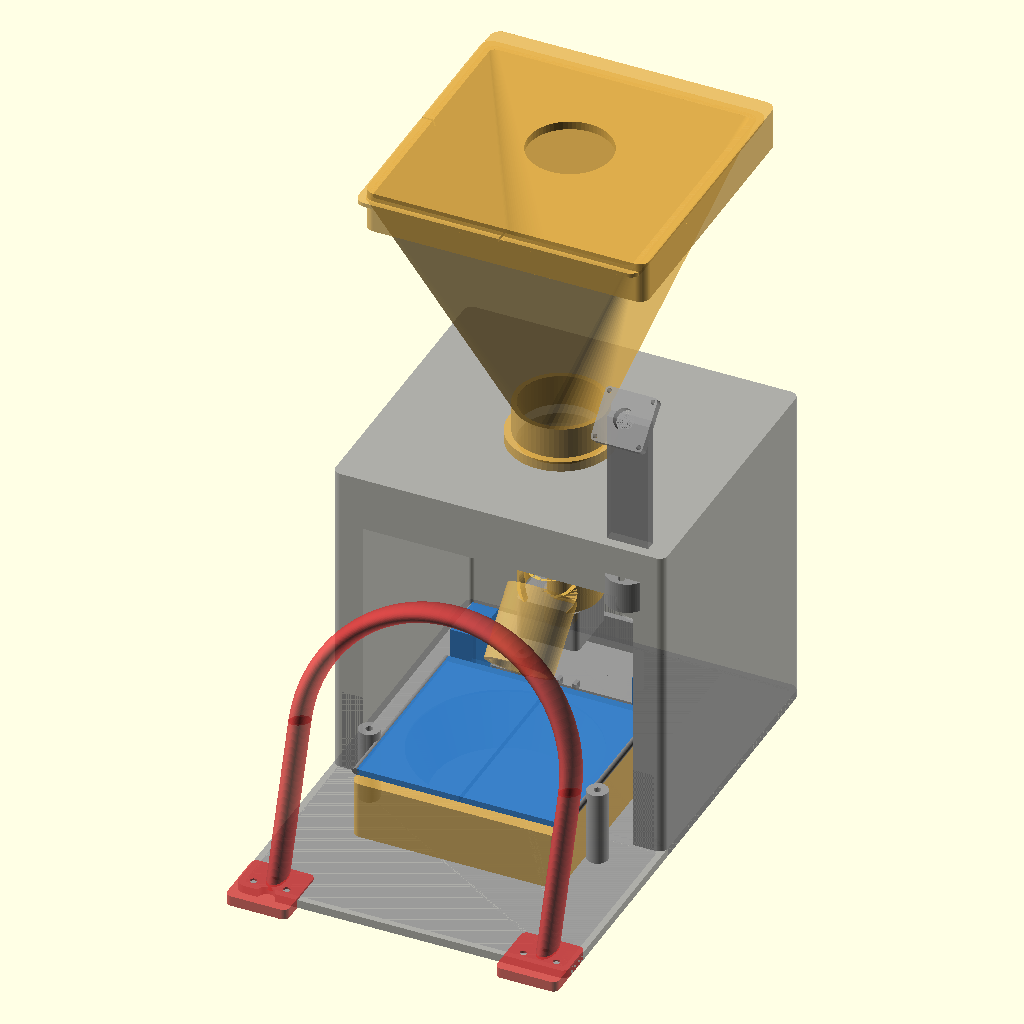
Cell 1: the model at its default parameters.
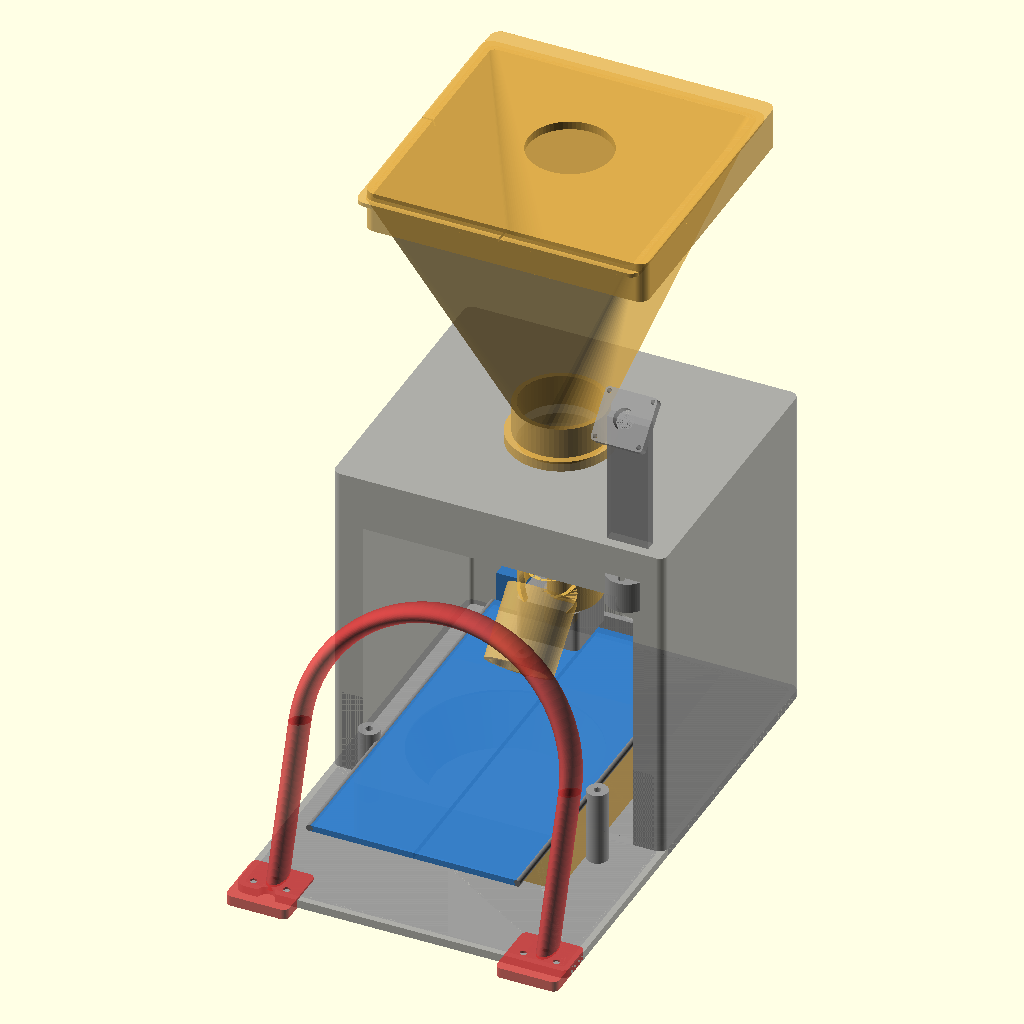
Cell 2: the same model with _flap_d = 190.
All cells are drawn from the same view direction (rotation 55°, 0°, 25°, orthographic, colour scheme Cornfield), but the view is re-fitted for each cell, so position and scale can differ between cells as well as the parameter.
Source of the model, 3d-models/cad/assembly_preview.scad:
// Cat Feeder 5000 — Assembly Preview
// Shows all parts in approximate assembled position.
// Set EXPLODE > 0 to separate parts for inspection.
// Not for printing — visualization only.
//
// COORDINATE SYSTEM:
//   X = left-right (width)
//   Y = front-back (depth) — Y=0 is the body FRONT FACE (cat approach side)
//   Z = up-down (height) — Z=0 is the floor
//
// SPATIAL SEQUENCE (side view, front→back):
//
//               body top ────────────────────── Z=160
//              │                               │
//              │   hopper + auger              │
//              │                               │
//   arch peak─╮│                               │── Z=142 (77+65)
//            │ │   gate hinge ──── Z=125       │
//            │ │   (at Y=40)                   │
//            │ │                               │
//   ╭────────╯ │              electronics      │
//   │ round    │                               │
//   │ halo     │   gate flap                   │
//   │          │   (at Y=40)                   │
//   │          │          bowl                 │
//   ┴──feet────┴───shelf──────────────────────┴── Z=0
//   Y=-24      Y=0        Y=40   Y=60   Y=100   Y=240
//   (halo)   (body front) (gate) (bowl)  (shelf end)

include <params.scad>
use <01_main_body.scad>
use <02_hopper.scad>
use <03_hopper_lid.scad>
use <04_auger_tube.scad>
use <05_auger_screw.scad>
use <06_motor_mount.scad>
use <07_electronics_tray.scad>
use <11_camera_mount.scad>
use <15_antenna_arch.scad>
use <18_feet.scad>

EXPLODE = 0;    // Set to 10–30 to explode parts apart for inspection

// ═══════════════════════════════════════════════════════════════════════════
// MAIN BODY — the box that sits on the floor
// ═══════════════════════════════════════════════════════════════════════════
color(COL_BODY) main_body();

// ═══════════════════════════════════════════════════════════════════════════
// HOPPER — sits on top of main body
// ═══════════════════════════════════════════════════════════════════════════
translate([15, 100, UNIT_H + 5 + EXPLODE * 2])
    color(COL_FOOD) hopper();

// HOPPER LID — sits on hopper lip (sleeve + funnel height)
translate([15, 100, UNIT_H + 5 + AUGER_COUPLING_H + 130 + EXPLODE * 4])
    color(COL_FOOD) hopper_lid();

// ═══════════════════════════════════════════════════════════════════════════
// AUGER — vertical tube + screw, centered under hopper
// Food exits side port, chute angles it forward toward bowl
// ═══════════════════════════════════════════════════════════════════════════
_auger_x = UNIT_W/2;
_auger_y = 100 + 130/2;         // Hopper center Y (shifted back)
// Flange bottom sits on roof at Z=UNIT_H
// Flange is at local Z=(AUGER_TUBE_L-5)..AUGER_TUBE_L → global Z=160..165
// Coupling stub: global Z=165..180
_auger_bot = UNIT_H - (AUGER_TUBE_L - 5);  // = 80

translate([_auger_x, _auger_y, _auger_bot]) {
    color(COL_FOOD) auger_tube();
    color(COL_FOOD) auger_screw();
}

// MOTOR MOUNT — at bottom of vertical auger tube
translate([_auger_x - 15, _auger_y - 15, _auger_bot - 20 - EXPLODE * 2])
    color(COL_BODY) motor_mount();

// CHUTE — short downward spout from auger exit port
// Food drops from here into the bowl below. Kept short to clear the flaps.
_chute_exit_y = _auger_y - AUGER_TUBE_OD/2;
_chute_exit_z = _auger_bot + 10;

translate([_auger_x, _chute_exit_y, _chute_exit_z])
    rotate([135, 0, 0])  // Angled 45° forward+down
        color(COL_FOOD, 0.6)
        difference() {
            cylinder(d=AUGER_TUBE_ID, h=35);
            translate([0, 0, -1])
                cylinder(d=AUGER_TUBE_ID - 5, h=37);
        }

// ═══════════════════════════════════════════════════════════════════════════
// ROUND HALO — RFID antenna arch (semicircular ring)
// Sits inside the body, arch peak over front of bowl.
// Halo total_w = 146mm, centered on body (UNIT_W=160).
// With 18° tilt, arch peak at Y_base + ~44mm.
// Bowl front at Y=55, so base at Y≈11 puts peak over bowl front.
// ═══════════════════════════════════════════════════════════════════════════
translate([(UNIT_W - 146)/2, 11 - EXPLODE, 0])
    color(COL_RFID) antenna_arch();

// ═══════════════════════════════════════════════════════════════════════════
// BOWL HOUSING — solid block with round bowl cavity, sits on shelf
// ═══════════════════════════════════════════════════════════════════════════
_bowl_ox = (UNIT_W - BOWL_FLOOR_W) / 2;  // Center bowl on body
_bowl_oy = GATE_SETBACK + 15;             // Behind gate
_bowl_oz = FLOOR + EXPLODE;

_bh_w = BOWL_FLOOR_W;
_bh_d = BOWL_FLOOR_D + BOWL_OVERHANG;
_bh_h = BOWL_SIDE_H + 3;                  // Up to just below flap level
_bowl_r_top = min(_bh_w, _bh_d) / 2 - 6;
_bowl_r_bot = _bowl_r_top - 10;
_cavity_depth = _bh_h - 4;

translate([_bowl_ox, _bowl_oy, _bowl_oz])
    color(COL_FOOD)
    difference() {
        fillet_box(_bh_w, _bh_d, _bh_h, r=4);
        translate([_bh_w/2, _bh_d/2, _bh_h - _cavity_depth])
            hull() {
                translate([0, 0, _cavity_depth - 1])
                    cylinder(r=_bowl_r_top, h=2);
                cylinder(r=_bowl_r_bot, h=1);
            }
    }

// ═══════════════════════════════════════════════════════════════════════════
// BOWL COVER — two butterfly flaps with direct-drive servos
// Hinged at outer bowl edges. Shown CLOSED (covering the bowl).
// ═══════════════════════════════════════════════════════════════════════════

_flap_w = BOWL_FLOOR_W / 2;     // Each flap = half the bowl width
_flap_d = 95;                    // Covers bowl length
_flap_t = 3;
_flap_z = _bowl_oz + _bh_h + 1; // Just above bowl housing
_bowl_cx = _bowl_ox + _bh_w / 2;
_bowl_cy = _bowl_oy + _bh_d / 2;

// Left flap (hinged at left edge, closed = flat)
translate([_bowl_ox, _bowl_cy - _flap_d/2, _flap_z])
    color(COL_GATE) cube([_flap_w, _flap_d, _flap_t]);

// Right flap (hinged at right edge, closed = flat)
translate([_bowl_ox + _bh_w - _flap_w, _bowl_cy - _flap_d/2, _flap_z])
    color(COL_GATE) cube([_flap_w, _flap_d, _flap_t]);

// Hinge pins (at outer edges of bowl housing)
for (x = [_bowl_ox, _bowl_ox + _bh_w])
    translate([x, _bowl_cy - _flap_d/2, _flap_z + _flap_t/2])
        rotate([-90, 0, 0])
            color([0.5, 0.5, 0.5]) cylinder(d=3.2, h=_flap_d);

// Direct-drive servos (one per flap, behind the hinge line)
_servo_y = _bowl_cy + _flap_d/2 + 3;
for (x = [_bowl_ox, _bowl_ox + _bh_w - SERVO_D])
    translate([x - SERVO_D/2 + SERVO_D/2, _servo_y, _flap_z - SERVO_H/2])
        color(COL_GATE) cube([SERVO_D, SERVO_W, SERVO_H]);

// ═══════════════════════════════════════════════════════════════════════════
// CAMERA — mounted on rear box front face, just below hopper, looking down
// toward the approach zone and bowl
// ═══════════════════════════════════════════════════════════════════════════
translate([UNIT_W - 20, 105, UNIT_H - 30 + EXPLODE])
    color(COL_BODY) camera_mount();

// ═══════════════════════════════════════════════════════════════════════════
// ELECTRONICS — rear interior of body
// ═══════════════════════════════════════════════════════════════════════════
translate([UNIT_W/2 - 39, UNIT_D - 68, FLOOR + EXPLODE])
    color(COL_BODY) electronics_tray();

// ═══════════════════════════════════════════════════════════════════════════
// FEET — 4 corners of base
// ═══════════════════════════════════════════════════════════════════════════
for (x = [15, UNIT_W - 15]) for (y = [15, UNIT_D - 15])
    translate([x, y, -4 - EXPLODE])
        color(COL_TPU) foot();

// ═══════════════════════════════════════════════════════════════════════════
// REFERENCE: Cat silhouette (approximate, for scale check)
// Uncomment to see a cat-sized block approaching through the halo.
// ═══════════════════════════════════════════════════════════════════════════
// Cat shoulder width ~120mm, height when eating ~150mm
// Positioned in front of the halo, about to walk through.
// %translate([UNIT_W/2 - 60, -80, 0])
//     color([1, 0.8, 0.5, 0.3]) cube([120, 50, 150]);
Parameter table extracted from the source (name, type, default, range or options):
EXPLODE: number, default 0
_flap_d: number, default 95
_flap_t: number, default 3
